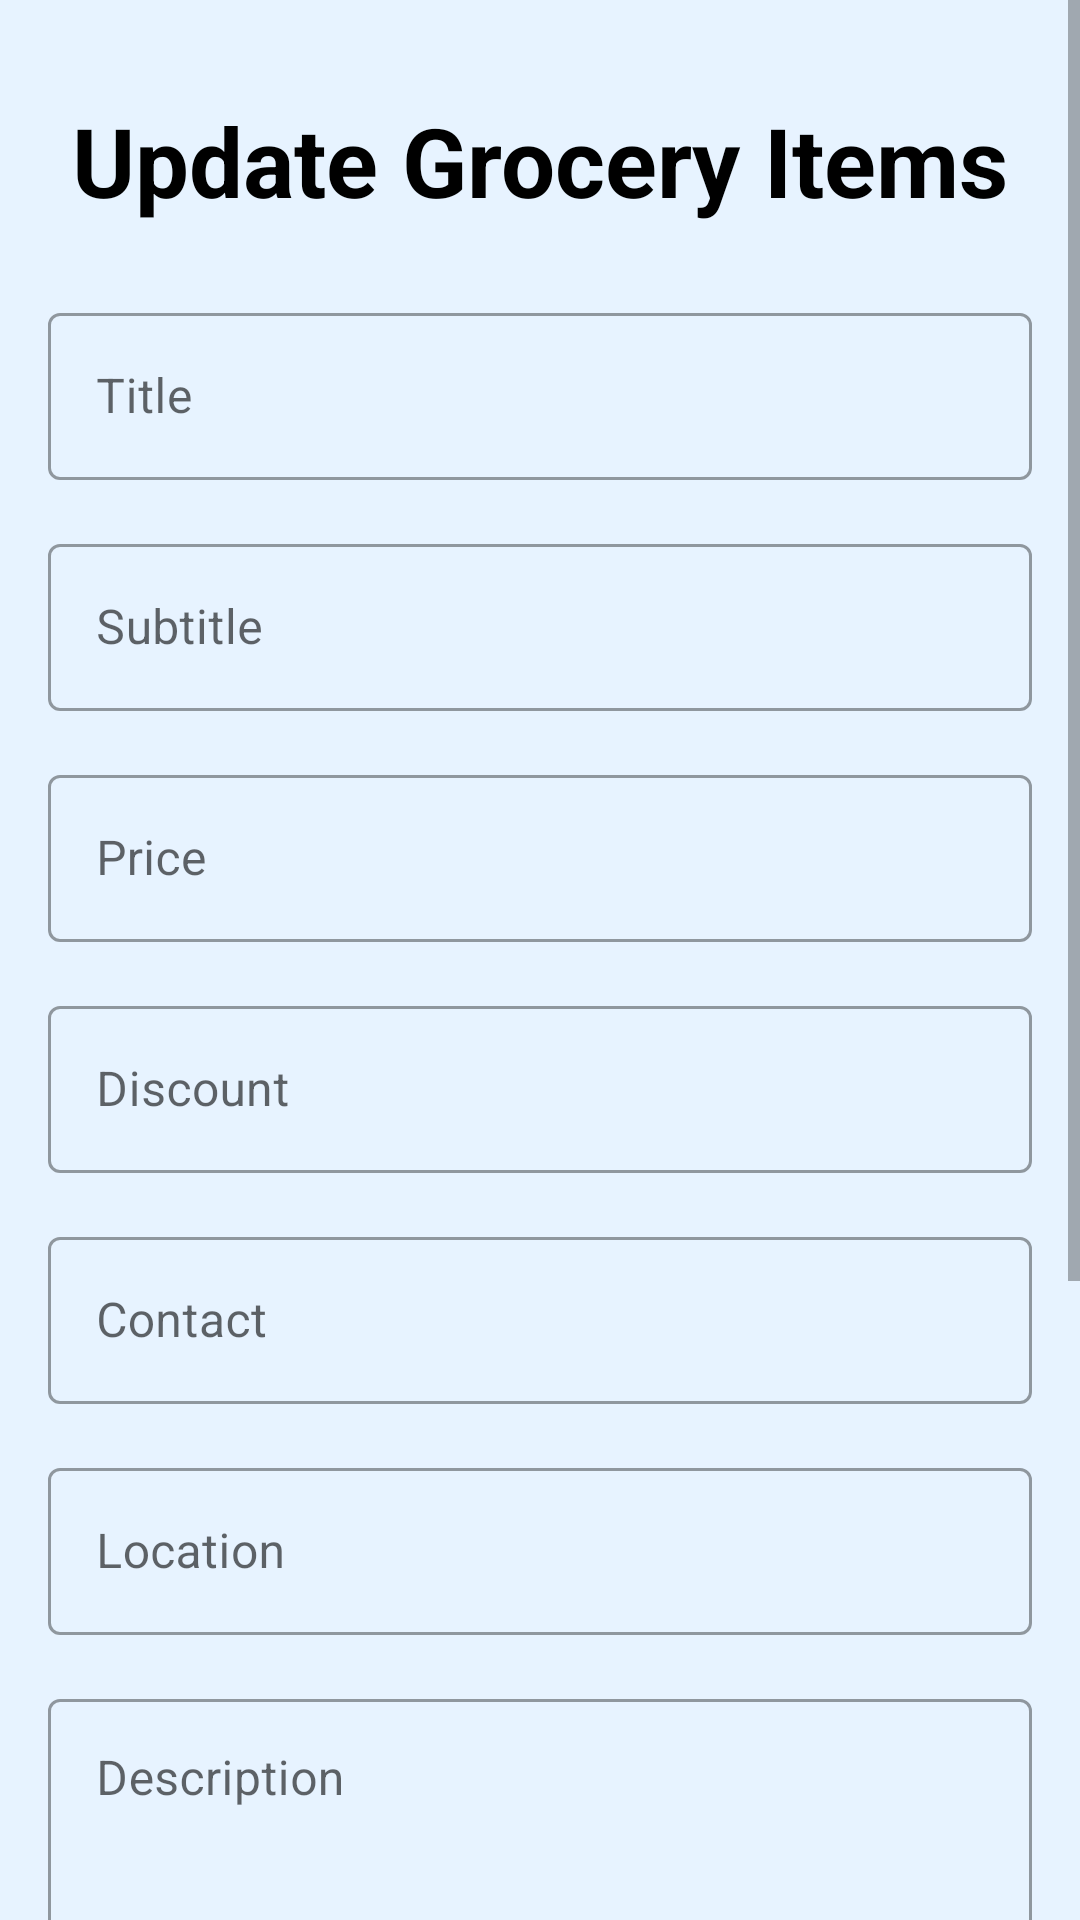

Reconstruct the res/layout file that produces this screen, plus the resources it refers to.
<!-- AndroidManifest.xml: application theme Theme.Bodima -->
<!-- res/layout/activity_edit_grocery.xml -->
<?xml version="1.0" encoding="utf-8"?>
<ScrollView xmlns:android="http://schemas.android.com/apk/res/android"
    xmlns:app="http://schemas.android.com/apk/res-auto"
    xmlns:tools="http://schemas.android.com/tools"
    android:layout_width="match_parent"
    android:layout_height="match_parent">

    <androidx.constraintlayout.widget.ConstraintLayout
        android:layout_width="match_parent"
        android:layout_height="match_parent"
        android:background="@color/Background"
        tools:context=".activities.EditGroceryActivity">


        <com.google.android.material.textfield.TextInputLayout
            android:id="@+id/location"
            android:layout_width="match_parent"
            android:layout_height="wrap_content"
            android:layout_marginStart="16dp"
            android:layout_marginTop="24dp"
            android:layout_marginEnd="16dp"
            android:hint="Title"
            app:endIconMode="clear_text"
            app:layout_constraintEnd_toEndOf="parent"
            app:layout_constraintStart_toStartOf="parent"
            app:layout_constraintTop_toBottomOf="@+id/topicadd">

            <com.google.android.material.textfield.TextInputEditText
                android:id="@+id/EditTitle"
                android:layout_width="match_parent"
                android:layout_height="wrap_content" />

        </com.google.android.material.textfield.TextInputLayout>

        <com.google.android.material.textfield.TextInputLayout
            android:id="@+id/nobeds"
            android:layout_width="match_parent"
            android:layout_height="wrap_content"
            android:layout_marginStart="16dp"
            android:layout_marginTop="16dp"
            android:layout_marginEnd="16dp"
            android:hint="Subtitle"
            app:layout_constraintEnd_toEndOf="parent"
            app:layout_constraintStart_toStartOf="parent"
            app:layout_constraintTop_toBottomOf="@id/location">

            <com.google.android.material.textfield.TextInputEditText
                android:id="@+id/EditSubtitile"
                android:layout_width="match_parent"
                android:inputType="number"
                android:layout_height="wrap_content" />

        </com.google.android.material.textfield.TextInputLayout>

        <com.google.android.material.textfield.TextInputLayout
            android:id="@+id/nobaths"
            android:layout_width="match_parent"
            android:layout_height="wrap_content"
            android:layout_marginStart="16dp"
            android:layout_marginTop="16dp"
            android:layout_marginEnd="16dp"
            android:hint="Price"
            app:layout_constraintEnd_toEndOf="parent"
            app:layout_constraintStart_toStartOf="parent"
            app:layout_constraintTop_toBottomOf="@id/nobeds">

            <com.google.android.material.textfield.TextInputEditText
                android:id="@+id/EditPrice"
                android:layout_width="match_parent"
                android:inputType="number"
                android:layout_height="wrap_content" />

        </com.google.android.material.textfield.TextInputLayout>

        <com.google.android.material.textfield.TextInputLayout
            android:id="@+id/address"
            android:layout_width="match_parent"
            android:layout_height="wrap_content"
            android:layout_marginStart="16dp"
            android:layout_marginTop="16dp"
            android:layout_marginEnd="16dp"
            android:hint="Discount"
            app:layout_constraintEnd_toEndOf="parent"
            app:layout_constraintStart_toStartOf="parent"
            app:layout_constraintTop_toBottomOf="@id/nobaths">

            <com.google.android.material.textfield.TextInputEditText
                android:id="@+id/EditDiscount"
                android:layout_width="match_parent"
                android:layout_height="wrap_content" />

        </com.google.android.material.textfield.TextInputLayout>

        <com.google.android.material.textfield.TextInputLayout
            android:id="@+id/title"
            android:layout_width="match_parent"
            android:layout_height="wrap_content"
            android:layout_marginStart="16dp"
            android:layout_marginTop="16dp"
            android:layout_marginEnd="16dp"
            android:hint="Contact"
            app:layout_constraintEnd_toEndOf="parent"
            app:layout_constraintStart_toStartOf="parent"
            app:layout_constraintTop_toBottomOf="@id/address">

            <com.google.android.material.textfield.TextInputEditText
                android:id="@+id/EditContact"
                android:layout_width="match_parent"
                android:layout_height="wrap_content" />

        </com.google.android.material.textfield.TextInputLayout>

        <com.google.android.material.textfield.TextInputLayout
            android:id="@+id/price"
            android:layout_width="match_parent"
            android:layout_height="wrap_content"
            android:layout_marginStart="16dp"
            android:layout_marginTop="16dp"
            android:layout_marginEnd="16dp"
            android:hint="Location"
            app:layout_constraintEnd_toEndOf="parent"
            app:layout_constraintStart_toStartOf="parent"
            app:layout_constraintTop_toBottomOf="@id/title">

            <com.google.android.material.textfield.TextInputEditText
                android:id="@+id/EditLocation"
                android:layout_width="match_parent"
                android:inputType="numberDecimal"
                android:layout_height="wrap_content" />

        </com.google.android.material.textfield.TextInputLayout>



        <TextView
            android:id="@+id/topicadd"
            android:layout_width="wrap_content"
            android:layout_height="wrap_content"
            android:layout_marginTop="32dp"
            android:text="Update Grocery Items"
            android:textColor="#000000"
            android:textSize="32dp"
            android:textStyle="bold"
            app:layout_constraintEnd_toEndOf="parent"
            app:layout_constraintHorizontal_bias="0.5"
            app:layout_constraintStart_toStartOf="parent"
            app:layout_constraintTop_toTopOf="parent" />


        <com.google.android.material.textfield.TextInputLayout
            android:id="@+id/description"
            android:layout_width="match_parent"
            android:layout_height="wrap_content"
            android:layout_marginStart="16dp"
            android:layout_marginTop="16dp"
            android:layout_marginEnd="16dp"
            android:hint="Description"
            app:layout_constraintEnd_toEndOf="parent"
            app:layout_constraintStart_toStartOf="parent"
            app:layout_constraintTop_toBottomOf="@id/price">

            <EditText
                android:id="@+id/EditAbout"
                android:layout_width="match_parent"
                android:layout_height="wrap_content"
                android:gravity="top|start"
                android:inputType="textMultiLine"
                android:lines="3"
                android:maxLines="5"
                android:scrollbars="vertical" />

        </com.google.android.material.textfield.TextInputLayout>

        <Spinner
            android:id="@+id/grocerydropdownedit"
            android:layout_width="match_parent"
            android:layout_height="wrap_content"
            android:layout_marginStart="16dp"
            android:layout_marginTop="16dp"
            android:layout_marginEnd="16dp"
            android:entries="@array/groceryCategory"
            app:circularflow_radiusInDP="45dp"
            app:layout_constraintEnd_toEndOf="parent"
            app:layout_constraintStart_toStartOf="parent"
            app:layout_constraintTop_toBottomOf="@id/description" />


        <Button
            android:id="@+id/GroupdateBtn"
            android:layout_width="209dp"
            android:layout_height="59dp"
            android:layout_marginStart="100dp"
            android:layout_marginTop="200dp"
            android:text="Update"
            app:cornerRadius="45dp"
            app:layout_constraintStart_toStartOf="parent"
            app:layout_constraintTop_toBottomOf="@+id/grocerydropdownedit" />

        <ImageButton
            android:id="@+id/GrouploadbtnEdit"
            android:layout_width="wrap_content"
            android:layout_height="wrap_content"
            android:layout_marginStart="16dp"
            android:layout_marginTop="20dp"
            app:layout_constraintStart_toStartOf="parent"
            app:layout_constraintTop_toBottomOf="@+id/grocerydropdownedit"
            app:srcCompat="@drawable/upload" />

        <ImageView
            android:id="@+id/GrouploadimgEdit"
            android:layout_width="150dp"
            android:layout_height="150dp"
            android:layout_marginStart="132dp"
            android:layout_marginTop="20dp"
            app:layout_constraintStart_toStartOf="parent"
            app:layout_constraintTop_toBottomOf="@+id/grocerydropdownedit"
            tools:srcCompat="@tools:sample/avatars" />


        
        
        
        
        
        
        

        
        
        
        
        

        

    </androidx.constraintlayout.widget.ConstraintLayout>

</ScrollView>
<!-- resources referenced by this layout -->
<resources>
  <string-array name="groceryCategory">
          <item>Select Category</item>
          <item>Beverages</item>
          <item>Dairy</item>
          <item>Bread</item>
      </string-array>
  <color name="Background">#E7F3FF</color>
  <!-- drawable upload (drawable) -->
  <vector android:height="48dp" android:tint="#000000"
      android:viewportHeight="24" android:viewportWidth="24"
      android:width="48dp" xmlns:android="http://schemas.android.com/apk/res/android">
      <path android:fillColor="@android:color/white" android:pathData="M5,20h14v-2H5V20zM5,10h4v6h6v-6h4l-7,-7L5,10z"/>
  </vector>
  <style name="Theme.Bodima" parent="Theme.MaterialComponents.DayNight.DarkActionBar">
          
          <item name="colorPrimary">@color/purple_500</item>
          <item name="colorPrimaryVariant">@color/purple_700</item>
          <item name="colorOnPrimary">@color/white</item>
          
          <item name="colorSecondary">@color/teal_200</item>
          <item name="colorSecondaryVariant">@color/teal_700</item>
          <item name="colorOnSecondary">@color/black</item>
          
          <item name="android:statusBarColor">?attr/colorPrimaryVariant</item>
          
          <item name="textInputStyle">@style/Widget.MaterialComponents.TextInputLayout.OutlinedBox</item>
      </style>
  <color name="purple_500">#FF6200EE</color>
  <color name="purple_700">#FF3700B3</color>
  <color name="white">#FFFFFFFF</color>
  <color name="teal_200">#FF03DAC5</color>
  <color name="teal_700">#FF018786</color>
  <color name="black">#FF000000</color>
</resources>
